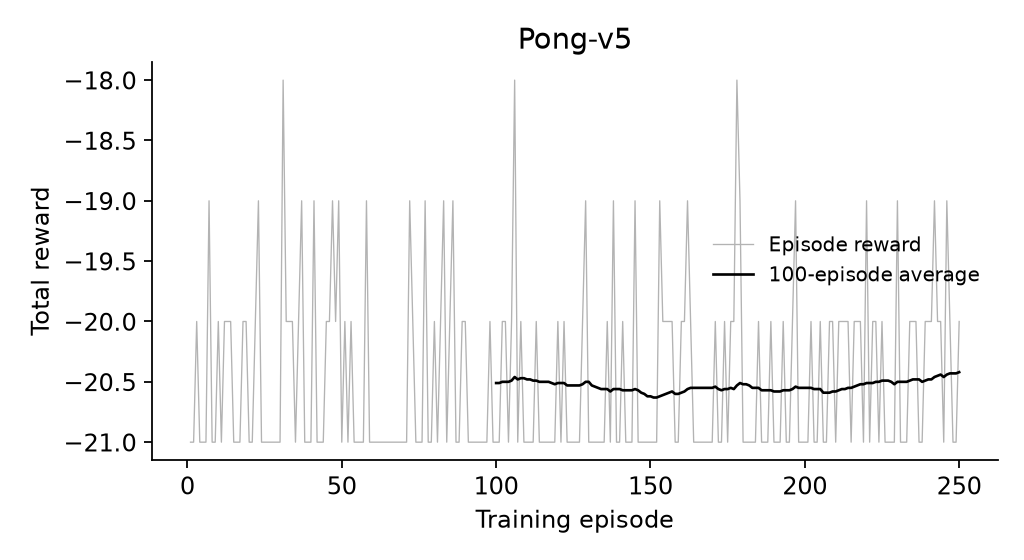

Data behind this chart, as committed beside it:
episode, seed, reward, discounted_reward, length, baseline_used, loss, terminated, truncated
1, 7, -21.0, -0.8699, 944, 0.0, -119.6, True, False
2, 8, -21.0, -1.376, 1066, 0.0, -136.8, True, False
3, 9, -20.0, -1.436, 979, 0.0, -127.7, True, False
4, 10, -21.0, -1.647, 884, 0.0, -156.7, True, False
5, 11, -21.0, -1.789, 826, 0.0, -180.6, True, False
6, 12, -21.0, -1.325, 946, 0.0, -127.6, True, False
7, 13, -19.0, -1.569, 1078, 0.0, -128.6, True, False
8, 14, -21.0, -1.679, 1312, 0.0, -153.4, True, False
9, 15, -21.0, -1.499, 947, 0.0, -145.8, True, False
10, 16, -20.0, -0.961, 1042, 0.0, -90.82, True, False
11, 17, -21.0, -1.368, 1069, 0.0, -117.7, True, False
12, 18, -20.0, -1.216, 979, 0.0, -109.6, True, False
13, 19, -20.0, -0.1306, 1100, 0.0, -59.94, True, False
14, 20, -20.0, -0.9657, 979, 0.0, -134.6, True, False
15, 21, -21.0, -1.492, 887, 0.0, -143.4, True, False
16, 22, -21.0, -1.343, 1007, 0.0, -129.5, True, False
17, 23, -21.0, -1.69, 1071, 0.0, -156.3, True, False
18, 24, -20.0, 0.05747, 1161, 0.0, -27.71, True, False
19, 25, -20.0, -0.7415, 1043, 0.0, -104.5, True, False
20, 26, -21.0, -1.738, 1008, 0.0, -168, True, False
21, 27, -21.0, -1.045, 1188, 0.0, -86.79, True, False
22, 28, -20.0, -1.484, 922, 0.0, -139.1, True, False
23, 29, -19.0, -1.637, 1261, 0.0, -154, True, False
24, 30, -21.0, -1.591, 824, 0.0, -152.1, True, False
25, 31, -21.0, -1.778, 824, 0.0, -177.2, True, False
26, 32, -21.0, -1.789, 764, 0.0, -181.3, True, False
27, 33, -21.0, -1.698, 1068, 0.0, -157.4, True, False
28, 34, -21.0, -1.785, 886, 0.0, -179.6, True, False
29, 35, -21.0, -1.65, 824, 0.0, -157, True, False
30, 36, -21.0, -1.778, 825, 0.0, -176.2, True, False
31, 37, -18.0, -1.688, 1416, 0.0, -152.4, True, False
32, 38, -20.0, -1.338, 980, 0.0, -107.4, True, False
33, 39, -20.0, -1.731, 1039, 0.0, -164.4, True, False
34, 40, -20.0, -1.759, 982, 0.0, -169.7, True, False
35, 41, -21.0, -1.374, 1004, 0.0, -137, True, False
36, 42, -20.0, -1.549, 981, 0.0, -130.4, True, False
37, 43, -19.0, -1.186, 1136, 0.0, -94.08, True, False
38, 44, -21.0, -0.927, 944, 0.0, -124.4, True, False
39, 45, -21.0, -1.768, 946, 0.0, -173.2, True, False
40, 46, -21.0, -1.712, 884, 0.0, -160.5, True, False
41, 47, -19.0, -1.356, 1077, 0.0, -100.1, True, False
42, 48, -21.0, -0.9683, 885, 0.0, -138.3, True, False
43, 49, -21.0, -1.639, 945, 0.0, -147.6, True, False
44, 50, -21.0, -1.492, 1069, 0.0, -140.9, True, False
45, 51, -20.0, -1.674, 1223, 0.0, -152.9, True, False
46, 52, -20.0, -1.569, 1042, 0.0, -139, True, False
47, 53, -19.0, -1.076, 1014, 0.0, -105.8, True, False
48, 54, -20.0, -0.9989, 1041, 0.0, -106.5, True, False
49, 55, -19.0, -0.8048, 1380, 0.0, -65.35, True, False
50, 56, -21.0, -1.72, 886, 0.0, -165.7, True, False
51, 57, -20.0, -0.9644, 981, 0.0, -133.7, True, False
52, 58, -21.0, -1.789, 764, 0.0, -180.8, True, False
53, 59, -20.0, -1.692, 982, 0.0, -157.1, True, False
54, 60, -21.0, -0.9079, 949, 0.0, -124, True, False
55, 61, -21.0, -1.463, 1129, 0.0, -120, True, False
56, 62, -21.0, -1.503, 946, 0.0, -131.9, True, False
57, 63, -21.0, -1.5, 885, 0.0, -143.4, True, False
58, 64, -19.0, -1.416, 1320, 0.0, -121.9, True, False
59, 65, -21.0, -1.205, 947, 0.0, -132.4, True, False
60, 66, -21.0, -1.678, 1004, 0.0, -156.7, True, False
... 190 more rows
